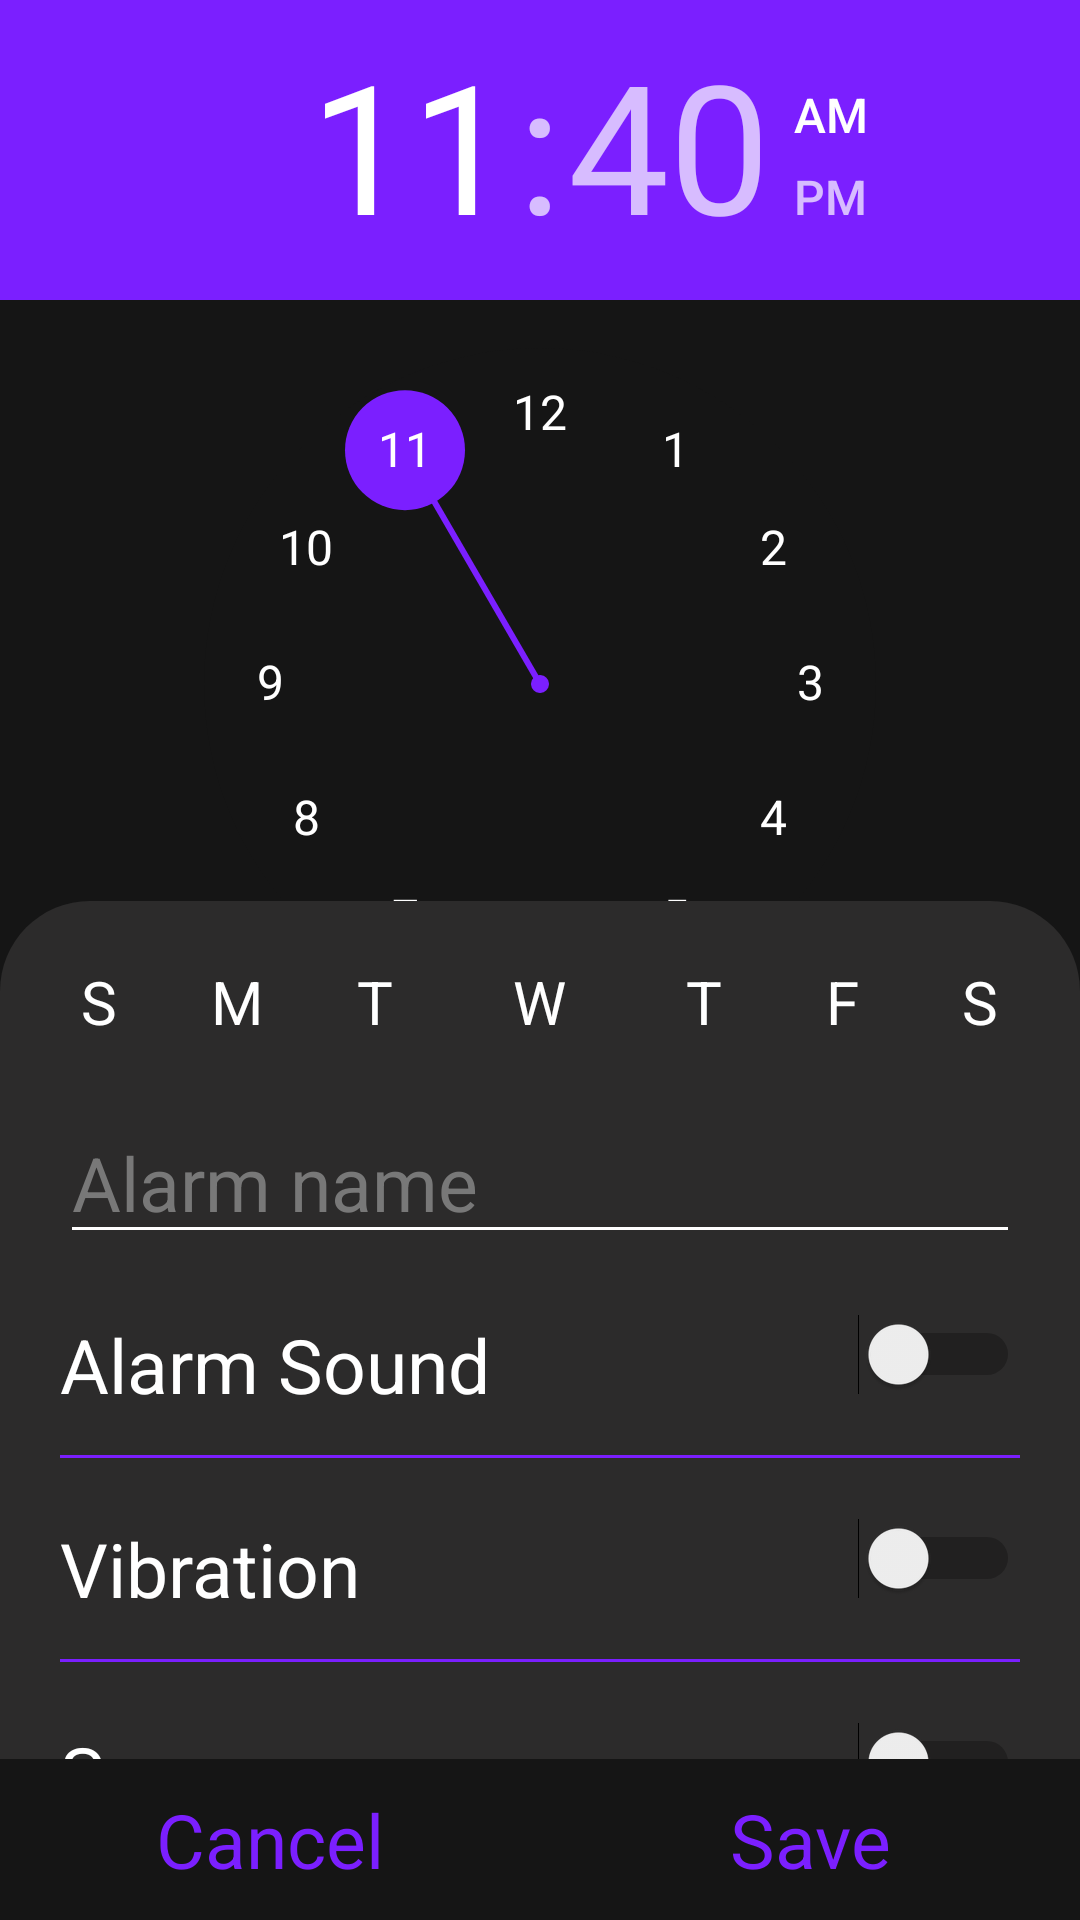

Produce the Android XML layout that renders to this screen, including the resource entries it uses.
<!-- AndroidManifest.xml: application theme Theme.AppCompat.Light.NoActionBar -->
<!-- res/layout/activity_description.xml -->
<?xml version="1.0" encoding="utf-8"?>
<androidx.constraintlayout.widget.ConstraintLayout xmlns:android="http://schemas.android.com/apk/res/android"
    xmlns:app="http://schemas.android.com/apk/res-auto"
    xmlns:tools="http://schemas.android.com/tools"
    android:layout_width="match_parent"
    android:layout_height="match_parent"
    tools:context=".DescriptionActivity"
    android:background="@color/colorPrimaryDark">

    <TimePicker
        android:id="@+id/time_picker"
        android:layout_width="match_parent"
        android:layout_height="wrap_content"
        app:layout_constraintTop_toTopOf="parent"
        android:numbersSelectorColor="@color/colorPrimary"
        android:numbersBackgroundColor="@color/colorPrimaryDark"
        android:numbersTextColor="#fff"
        android:headerBackground="@color/colorPrimary" />

    <androidx.constraintlayout.widget.ConstraintLayout
        android:id="@+id/cl_details"
        android:layout_width="match_parent"
        android:layout_height="wrap_content"
        android:background="@drawable/roundbg"
        android:paddingVertical="20dp"
        android:layout_marginBottom="100dp"
        app:layout_constraintTop_toBottomOf="@id/time_picker"
        app:layout_constraintBottom_toBottomOf="parent">

        <LinearLayout
            android:id="@+id/ll_days"
            android:layout_width="match_parent"
            android:layout_height="wrap_content"
            android:orientation="horizontal"
            app:layout_constraintTop_toTopOf="parent"
            android:layout_marginHorizontal="10dp">

            <TextView
                android:id="@+id/tv_edit_Su"
                android:layout_width="0dp"
                android:layout_height="wrap_content"
                android:text="S"
                android:onClick="dayClicked"
                android:gravity="center"
                android:textSize="20sp"
                android:layout_weight="1"
                android:textColor="#fff" />

            <TextView
                android:id="@+id/tv_edit_M"
                android:layout_width="0dp"
                android:layout_height="wrap_content"
                android:text="M"
                android:onClick="dayClicked"
                android:gravity="center"
                android:layout_weight="1"
                android:textSize="20sp"
                android:textColor="#fff" />

            <TextView
                android:id="@+id/tv_edit_Tu"
                android:layout_width="0dp"
                android:layout_height="wrap_content"
                android:gravity="center"
                android:text="T"
                android:onClick="dayClicked"
                android:layout_weight="1"
                android:textSize="20sp"
                android:textColor="#fff" />

            <TextView
                android:id="@+id/tv_edit_W"
                android:layout_width="wrap_content"
                android:layout_height="wrap_content"
                android:text="W"
                android:onClick="dayClicked"
                android:gravity="center"
                android:layout_weight="1"
                android:textSize="20sp"
                android:textColor="#fff" />

            <TextView
                android:id="@+id/tv_edit_Th"
                android:layout_width="0dp"
                android:layout_height="wrap_content"
                android:text="T"
                android:onClick="dayClicked"
                android:gravity="center"
                android:textSize="20sp"
                android:layout_weight="1"
                android:textColor="#fff" />

            <TextView
                android:id="@+id/tv_edit_F"
                android:layout_width="0dp"
                android:layout_height="wrap_content"
                android:text="F"
                android:onClick="dayClicked"
                android:gravity="center"
                android:layout_weight="1"
                android:textSize="20sp"
                android:textColor="#fff" />

            <TextView
                android:id="@+id/tv_edit_St"
                android:layout_width="0dp"
                android:layout_height="wrap_content"
                android:text="S"
                android:onClick="dayClicked"
                android:gravity="center"
                android:layout_weight="1"
                android:textSize="20sp"
                android:textColor="#fff" />

        </LinearLayout>

        <EditText
            android:id="@+id/edittext_title"
            android:layout_width="match_parent"
            android:layout_height="wrap_content"
            android:textColor="#fff"
            android:hint="Alarm name"
            android:theme="@style/SwitchTheme"
            android:textSize="25sp"
            android:textColorHint="#787878"
            android:layout_margin="20dp"
            app:layout_constraintTop_toBottomOf="@id/ll_days" />

        <TextView
            android:id="@+id/tv_alarmsound"
            android:layout_width="wrap_content"
            android:layout_height="wrap_content"
            android:text="Alarm Sound"
            android:textColor="#fff"
            android:textSize="25sp"
            app:layout_constraintTop_toBottomOf="@id/edittext_title"
            android:layout_marginVertical="20dp"
            app:layout_constraintStart_toStartOf="@id/edittext_title" />

        <Switch
            android:id="@+id/switch_alarm_sound"
            android:layout_width="wrap_content"
            android:layout_height="wrap_content"
            android:theme="@style/SwitchTheme"
            app:layout_constraintTop_toBottomOf="@id/edittext_title"
            app:layout_constraintRight_toRightOf="parent"
            android:layout_margin="20dp" />

        <View
            android:id="@+id/view_firstline"
            android:layout_width="match_parent"
            android:layout_height="1dp"
            android:background="@color/colorPrimary"
            app:layout_constraintTop_toBottomOf="@id/switch_alarm_sound"
            android:layout_margin="20dp" />

        <TextView
            android:id="@+id/tv_vibration"
            android:layout_width="wrap_content"
            android:layout_height="wrap_content"
            android:text="Vibration"
            android:textColor="#fff"
            android:textSize="25sp"
            app:layout_constraintTop_toBottomOf="@id/view_firstline"
            android:layout_marginVertical="20dp"
            app:layout_constraintStart_toStartOf="@id/edittext_title" />

        <Switch
            android:id="@+id/switch_alarm_vibration"
            android:layout_width="wrap_content"
            android:layout_height="wrap_content"
            android:theme="@style/SwitchTheme"
            app:layout_constraintTop_toBottomOf="@id/view_firstline"
            app:layout_constraintRight_toRightOf="parent"
            android:layout_margin="20dp" />

        <View
            android:id="@+id/view_secondline"
            android:layout_width="match_parent"
            android:layout_height="1dp"
            android:background="@color/colorPrimary"
            app:layout_constraintTop_toBottomOf="@id/switch_alarm_vibration"
            android:layout_margin="20dp" />

        <TextView
            android:id="@+id/tv_snooze"
            android:layout_width="wrap_content"
            android:layout_height="wrap_content"
            android:text="Snooze"
            android:textColor="#fff"
            android:textSize="25sp"
            app:layout_constraintTop_toBottomOf="@id/view_secondline"
            android:layout_marginVertical="20dp"
            app:layout_constraintStart_toStartOf="@id/edittext_title" />

        <Switch
            android:id="@+id/switch_alarm_snooze"
            android:layout_width="wrap_content"
            android:layout_height="wrap_content"
            android:theme="@style/SwitchTheme"
            app:layout_constraintTop_toBottomOf="@id/view_secondline"
            app:layout_constraintRight_toRightOf="parent"
            android:layout_margin="20dp" />

    </androidx.constraintlayout.widget.ConstraintLayout>

    <LinearLayout
        android:layout_width="match_parent"
        android:layout_height="wrap_content"
        app:layout_constraintBottom_toBottomOf="parent"
        android:orientation="horizontal"
        app:layout_constraintLeft_toLeftOf="parent"
        app:layout_constraintRight_toRightOf="parent"
        android:background="@color/colorPrimaryDark"
        android:paddingVertical="10dp">

        <TextView
            android:id="@+id/tv_cancel"
            android:layout_width="0dp"
            android:layout_height="wrap_content"
            android:text="Cancel"
            android:gravity="center"
            android:onClick="cancelClicked"
            android:layout_weight="1"
            android:textSize="25sp"
            android:textColor="@color/colorPrimary" />

        <TextView
            android:id="@+id/tv_save"
            android:layout_width="0dp"
            android:layout_height="wrap_content"
            android:layout_weight="1"
            android:gravity="center"
            android:onClick="saveClicked"
            android:text="Save"
            android:textSize="25sp"
            android:textColor="@color/colorPrimary" />
    </LinearLayout>

</androidx.constraintlayout.widget.ConstraintLayout>
<!-- resources referenced by this layout -->
<resources>
  <color name="colorPrimary">#7B1FFF</color>
  <color name="colorPrimaryDark">#151515</color>
  <!-- drawable roundbg (drawable) -->
  <?xml version="1.0" encoding="utf-8"?>
  <shape android:shape="rectangle"
      xmlns:android="http://schemas.android.com/apk/res/android">
      <solid android:color="#2C2B2B" />
      <corners android:radius="30dp" />
  </shape>
  <style name="SwitchTheme" parent="Theme.AppCompat.Light">
          <item name="android:colorControlNormal">#fff</item>
          <item name="android:colorControlActivated">@color/colorPrimary</item>
      </style>
</resources>
